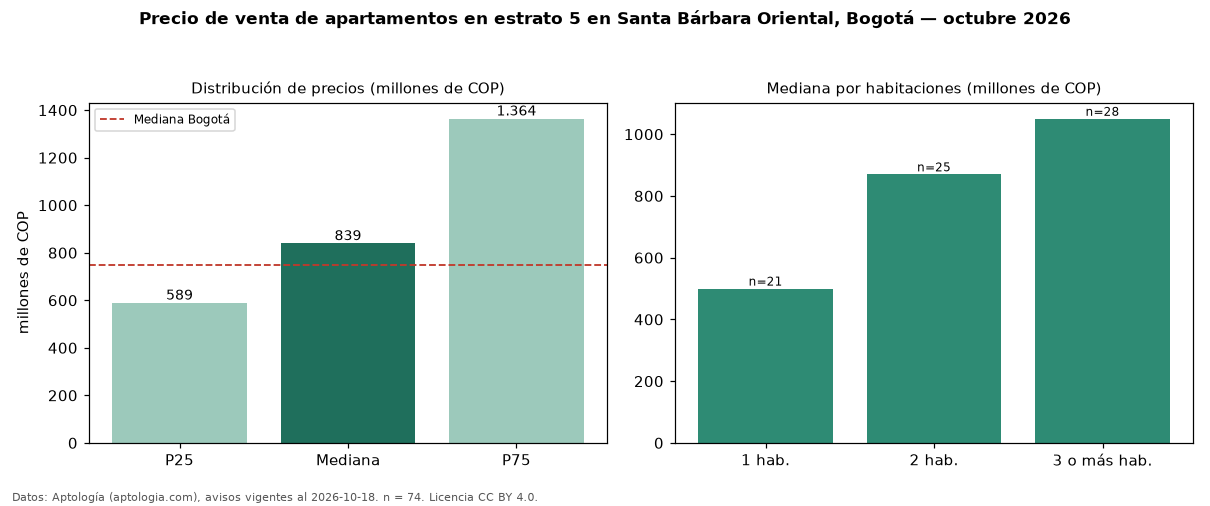

The file beside this chart, header and first rows:
seccion, metrica, valor, moneda, n
filtro, estrato, 5, , 74
precio, p25, 588750000, COP, 74
precio, mediana, 839000000, COP, 74
precio, p75, 1363657715, COP, 74
precio, minimo, 342000000, COP, 74
precio, maximo, 1950000000, COP, 74
m2, mediana_precio_m2, 10270270, COP, 73
m2, area_mediana_m2, 89.7, m2, 73
admin, mediana_admin_mes, 800000, COP, 62
banos, mediana_banos, 3.0, , 
parqueadero, pct_con_parqueadero, 97.3, %, 74
estrato, estrato_mas_frecuente, 5, , 74
habitaciones, 1, 500000000, COP, 21
habitaciones, 2, 870000000, COP, 25
habitaciones, 3+, 1050000000, COP, 28
ciudad, mediana_ciudad_referencia, 750000000, COP, 
ciudad, mediana_m2_ciudad, 7261905, COP, 
fuente, fecha_datos, 2026-10-18, , 
fuente, atribucion, https://www.aptologia.com/venta/bogota/s…, , 
fuente, licencia, CC BY 4.0, , 
